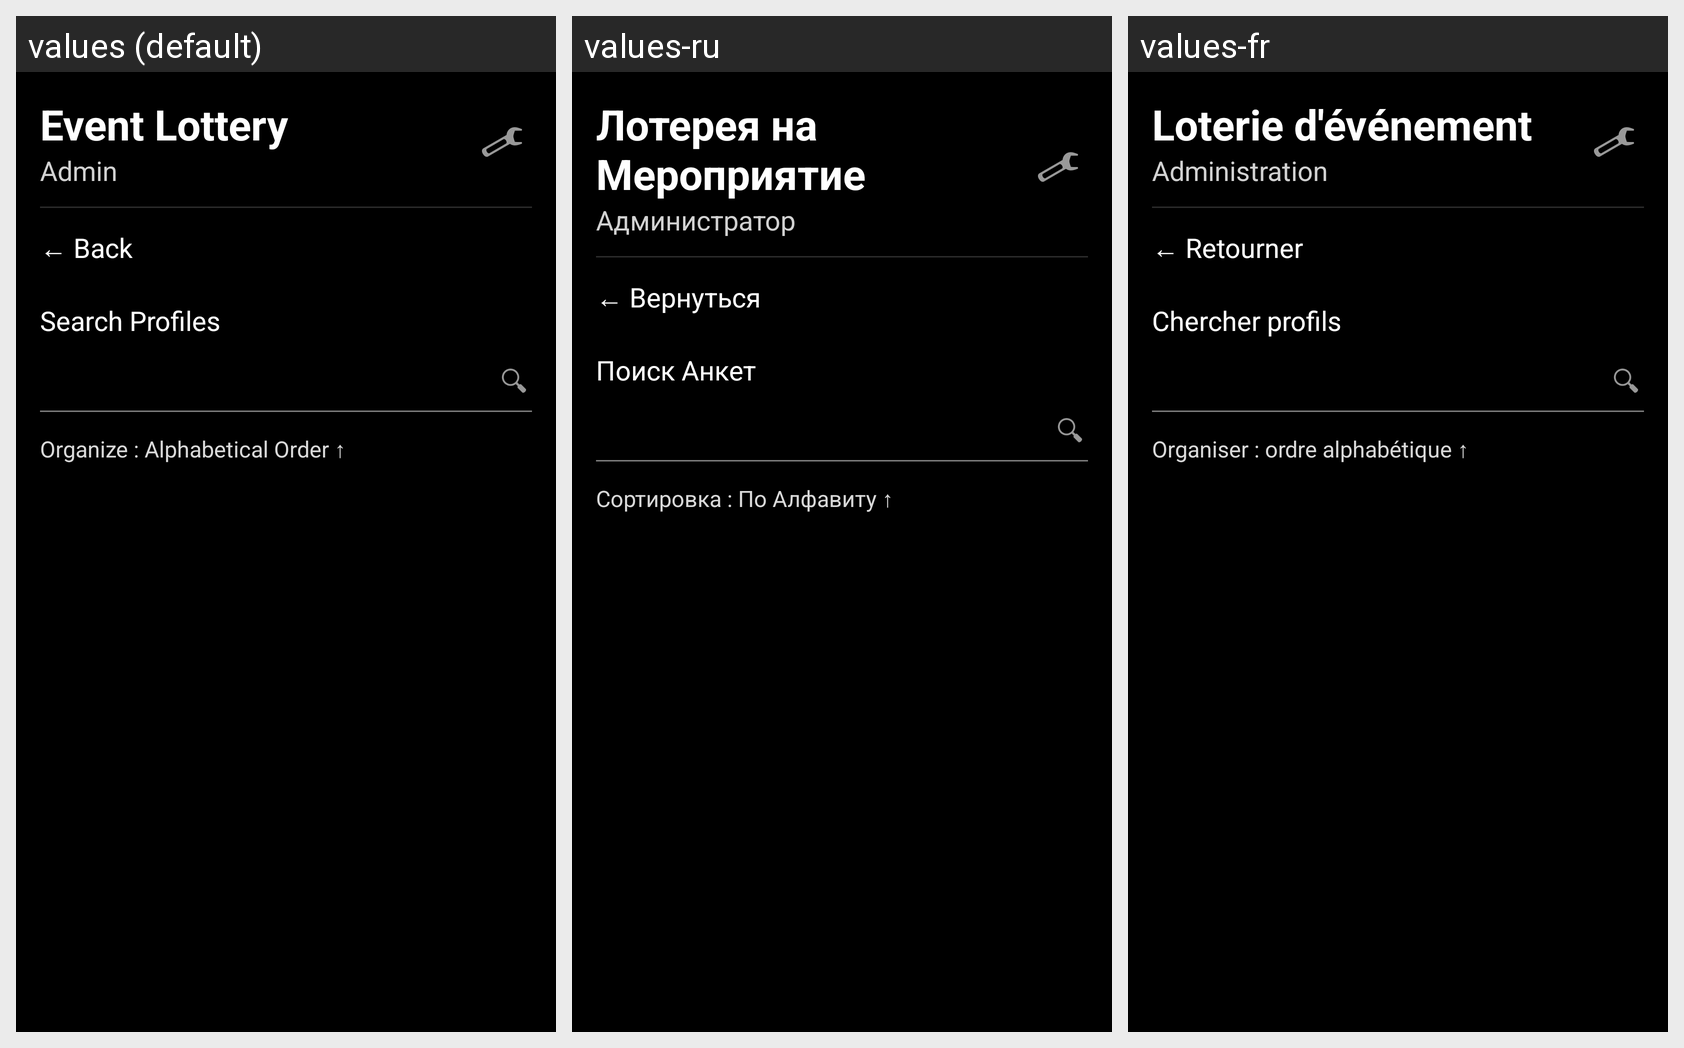

Translations of the strings shown on this Android screen, per locale in the grid:
Android screen res/layout/activity_admin_browse_profiles.xml rendered under 3 locales, left to right: values (default), values-ru, values-fr. Device: Nexus 5 (rendered at 1080×1920; each locale shown at half size, 540×960, under a caption strip naming it); theme Theme.JunimoApp.
Strings drawn on this screen, with the default value and each locale's value (text and hints the layout hard-codes, and strings that could not be matched under every locale, appear in the picture but are not listed):

event_lottery
  values: Event Lottery
  values-ru: Лотерея на Мероприятие
  values-fr: Loterie d'événement

admin
  values: Admin
  values-ru: Администратор
  values-fr: Administration

back_to_home
  values: ← Back
  values-ru: ← Вернуться
  values-fr: ← Retourner

search_profiles
  values: Search Profiles
  values-ru: Поиск Анкет
  values-fr: Chercher profils

organize_alphabetical_order_u2191
  values: Organize : Alphabetical Order ↑
  values-ru: Сортировка : По Алфавиту ↑
  values-fr: Organiser : ordre alphabétique ↑
